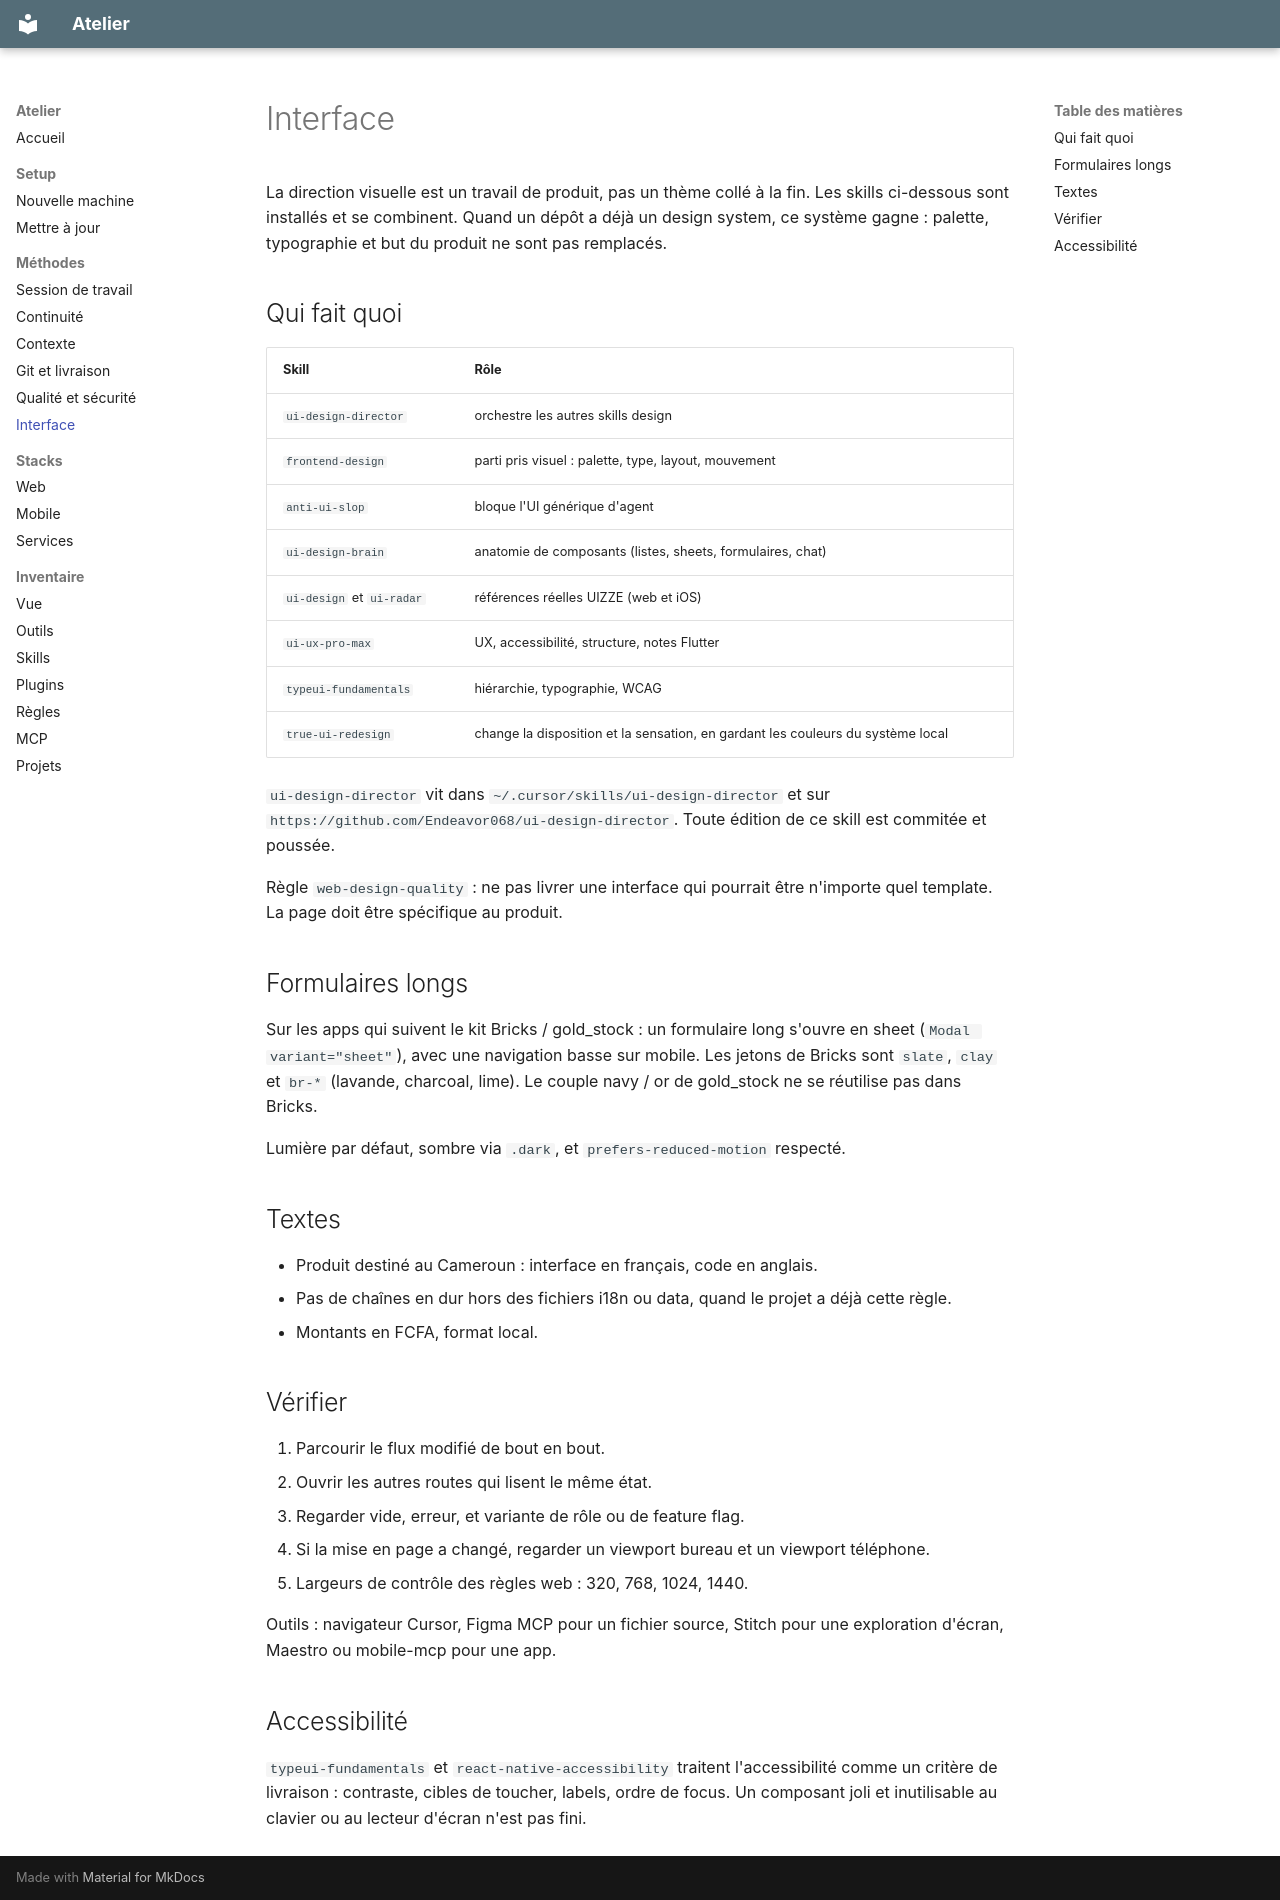

repository: paul-mbou/workspace · page: methodes/interface/index.html · generator: mkdocs

# Interface

La direction visuelle est un travail de produit, pas un thème collé à la fin. Les skills ci-dessous sont installés et se combinent. Quand un dépôt a déjà un design system, ce système gagne : palette, typographie et but du produit ne sont pas remplacés.

## Qui fait quoi

| Skill | Rôle |
| --- | --- |
| `ui-design-director` | orchestre les autres skills design |
| `frontend-design` | parti pris visuel : palette, type, layout, mouvement |
| `anti-ui-slop` | bloque l'UI générique d'agent |
| `ui-design-brain` | anatomie de composants (listes, sheets, formulaires, chat) |
| `ui-design` et `ui-radar` | références réelles UIZZE (web et iOS) |
| `ui-ux-pro-max` | UX, accessibilité, structure, notes Flutter |
| `typeui-fundamentals` | hiérarchie, typographie, WCAG |
| `true-ui-redesign` | change la disposition et la sensation, en gardant les couleurs du système local |

`ui-design-director` vit dans `~/.cursor/skills/ui-design-director` et sur `https://github.com/Endeavor068/ui-design-director`. Toute édition de ce skill est commitée et poussée.

Règle `web-design-quality` : ne pas livrer une interface qui pourrait être n'importe quel template. La page doit être spécifique au produit.

## Formulaires longs

Sur les apps qui suivent le kit Bricks / gold_stock : un formulaire long s'ouvre en sheet (`Modal variant="sheet"`), avec une navigation basse sur mobile. Les jetons de Bricks sont `slate`, `clay` et `br-*` (lavande, charcoal, lime). Le couple navy / or de gold_stock ne se réutilise pas dans Bricks.

Lumière par défaut, sombre via `.dark`, et `prefers-reduced-motion` respecté.

## Textes

- Produit destiné au Cameroun : interface en français, code en anglais.
- Pas de chaînes en dur hors des fichiers i18n ou data, quand le projet a déjà cette règle.
- Montants en FCFA, format local.

## Vérifier

1. Parcourir le flux modifié de bout en bout.
2. Ouvrir les autres routes qui lisent le même état.
3. Regarder vide, erreur, et variante de rôle ou de feature flag.
4. Si la mise en page a changé, regarder un viewport bureau et un viewport téléphone.
5. Largeurs de contrôle des règles web : 320, 768, 1024, 1440.

Outils : navigateur Cursor, Figma MCP pour un fichier source, Stitch pour une exploration d'écran, Maestro ou mobile-mcp pour une app.

## Accessibilité

`typeui-fundamentals` et `react-native-accessibility` traitent l'accessibilité comme un critère de livraison : contraste, cibles de toucher, labels, ordre de focus. Un composant joli et inutilisable au clavier ou au lecteur d'écran n'est pas fini.
